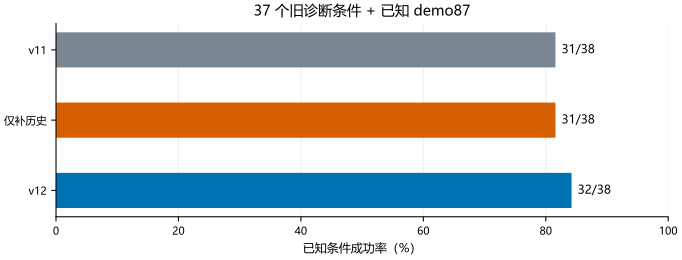

Data behind this chart, as committed beside it:
variant, success, episodes, success_percent
v11, 31, 38, 81.58
history, 31, 38, 81.58
v12, 32, 38, 84.21
